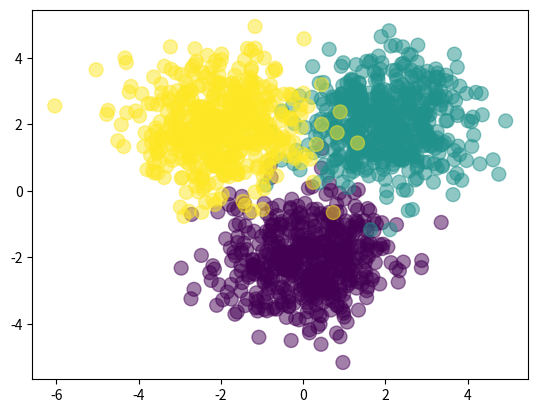

Write the Python code that produced this figure. (Note: this script raises an exception after producing the figure.)
import numpy as np
import matplotlib.pyplot as plt

Nclass = 500

X1 = np.random.randn(Nclass, 2)+np.array([0, -2])
X2 = np.random.randn(Nclass, 2)+np.array([2, 2])
X3 = np.random.randn(Nclass, 2)+np.array([-2, 2])
X = np.vstack([X1, X2, X3])

Y = np.array([0]*Nclass+[1]*Nclass+[2]*Nclass)

plt.scatter(X[:, 0], X[:, 1], c=Y, s=100, alpha=0.5)
plt.show()


M, D = X.shape

K = 3


W1 = np.random.randn(D, M)
b1 = np.random.randn(M)
W2 = np.random.randn(M, K)
b2 = np.random.randn(K)


def sigmoid(x):
    x = 1 / (1 + np.exp(-x))
    return(x)


def softmax(x):
    x = np.exp(x) / np.exp(x).sum(axis=1, keepdims=True)
    return(x)


def forwardSig(X, W1, b1, W2, b2):
    Z = sigmoid(X.dot(W1) + b1)
    A = Z.dot(W2) + b2
    Y = softmax(A)
    return Y


def forwardTanh(X, W1, b1, W2, b2):
    Z = np.tanh(X.dot(W1) + b1)
    A = Z.dot(W2) + b2
    Y = softmax(A)
    return Y


def normalize(x):
    return((x - x.mean()) / x.std())


def classificate(Y, P):
    n_correct = 0
    n_total = 0
    for i in range(len(Y)):
        n_total += 1
        if Y[i] == P[i]:
            n_correct += 1
    return float(n_correct) / n_total

def classificate_rate(Y, P):
    return np.mean(Y == P)

PYX = forward(X, W1, b1, W2, b2)
P = np.argmax(PYX, axis=1)


assert(len(P) == len(Y))
print(clasificate(Y, P))
